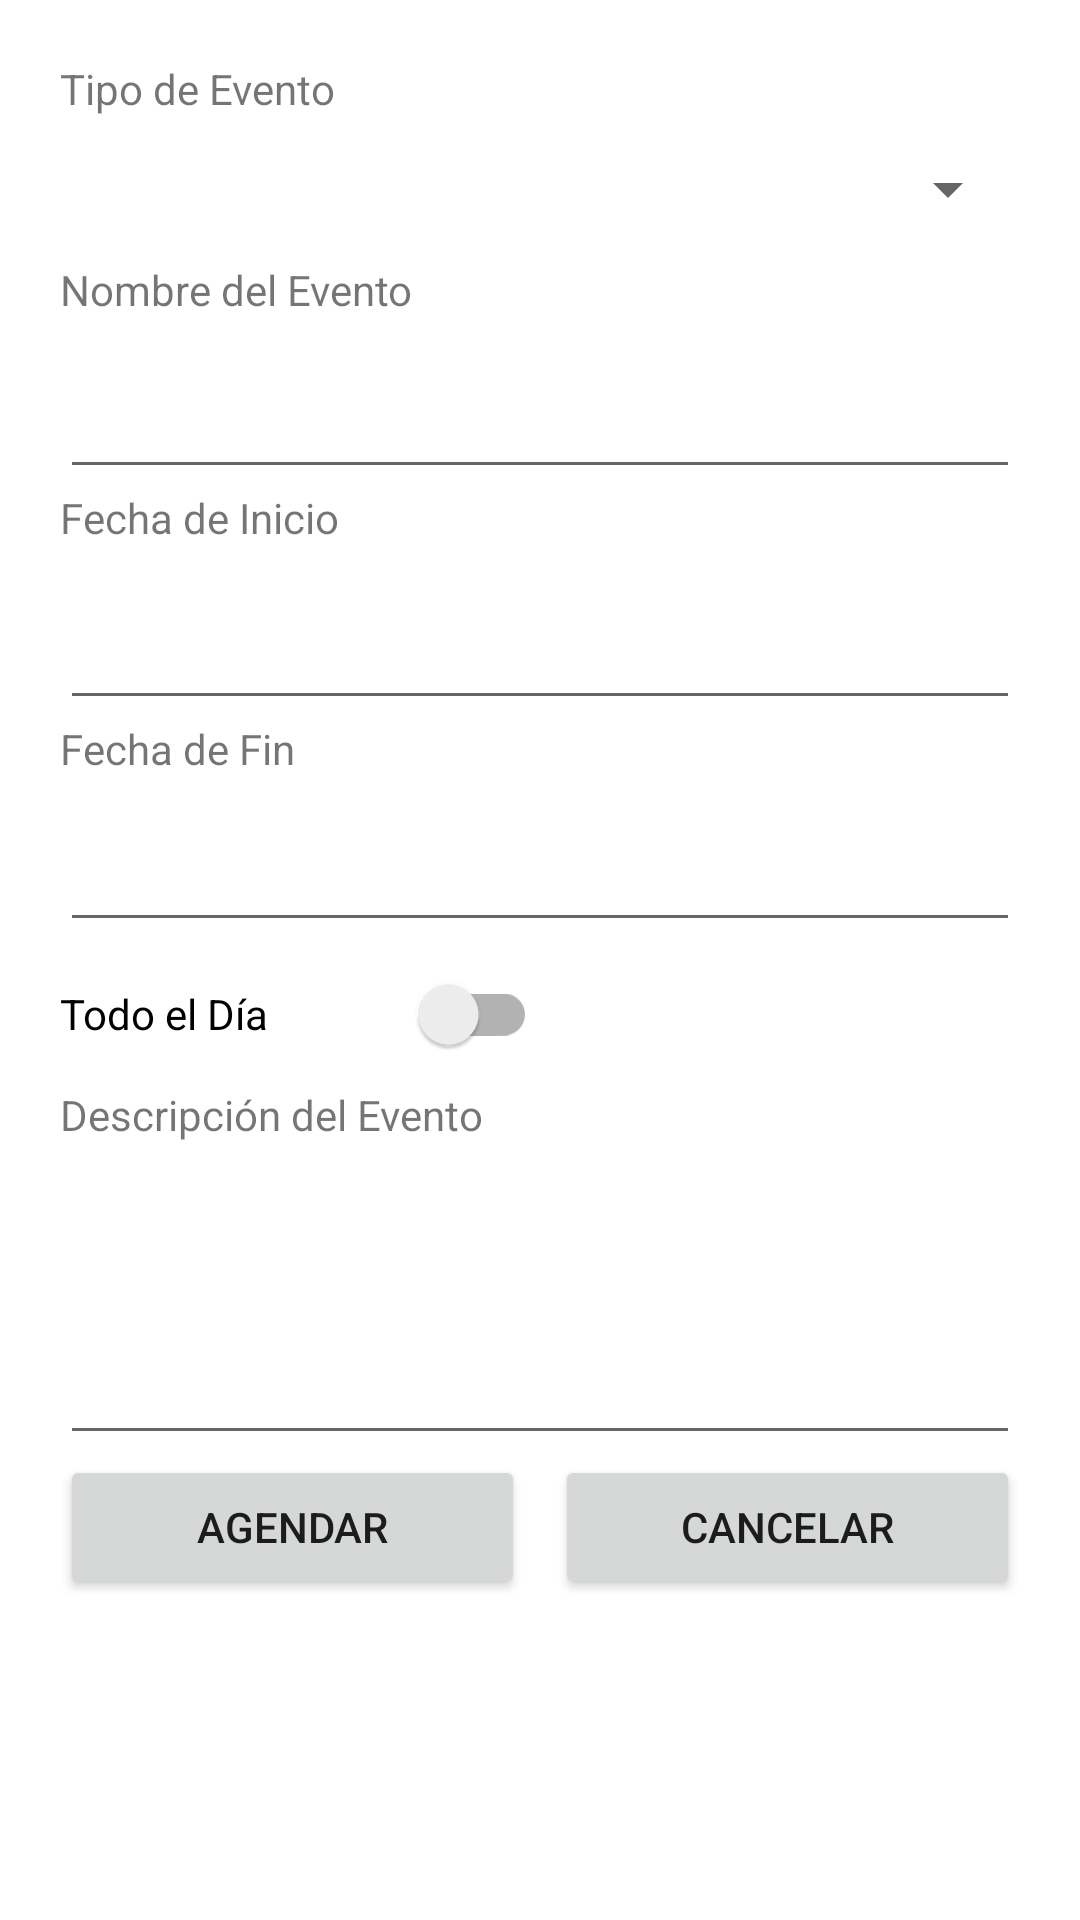

Layout XML and referenced resources for this Android screen:
<!-- AndroidManifest.xml: application theme Theme.Calendario -->
<!-- res/layout/activity_create_event.xml -->
<?xml version="1.0" encoding="utf-8"?>
<androidx.constraintlayout.widget.ConstraintLayout xmlns:android="http://schemas.android.com/apk/res/android"
    xmlns:app="http://schemas.android.com/apk/res-auto"
    xmlns:tools="http://schemas.android.com/tools"
    android:layout_width="match_parent"
    android:layout_height="match_parent"
    android:layout_marginEnd="20dp"
    android:orientation="vertical"
    tools:context=".CreateEventActivity">

  <ScrollView
      android:layout_width="match_parent"
      android:layout_height="wrap_content"
      app:layout_constraintStart_toStartOf="parent"
      app:layout_constraintTop_toTopOf="parent">

    <LinearLayout
        android:layout_width="match_parent"
        android:layout_height="wrap_content"
        android:layout_marginStart="20dp"
        android:layout_marginTop="20dp"
        android:layout_marginEnd="20dp"
        android:orientation="vertical"
        app:layout_constraintBottom_toBottomOf="parent"
        app:layout_constraintEnd_toEndOf="parent"
        app:layout_constraintHorizontal_bias="0.0"
        app:layout_constraintStart_toStartOf="parent"
        app:layout_constraintTop_toTopOf="parent"
        app:layout_constraintVertical_bias="1.0">

      <TextView
          android:id="@+id/tvEventType"
          android:layout_width="match_parent"
          android:layout_height="wrap_content"
          android:labelFor="@id/spEventType"
          android:text="@string/tvEventType" />

      <Spinner
          android:id="@+id/spEventType"
          android:layout_width="match_parent"
          android:layout_height="48dp" />

      <TextView
          android:id="@+id/textView9"
          android:layout_width="match_parent"
          android:layout_height="wrap_content"
          android:labelFor="@id/etEventName"
          android:text="@string/tvEventName" />

      <EditText
          android:id="@+id/etEventName"
          android:layout_width="match_parent"
          android:layout_height="57dp"
          android:autofillHints="eventName"
          android:ems="10"
          android:inputType="textPersonName" />

      <TextView
          android:id="@+id/textView10"
          android:layout_width="match_parent"
          android:layout_height="wrap_content"
          android:labelFor="@id/etStartDate"
          android:text="@string/tvStartDate" />

      <EditText
          android:id="@+id/etStartDate"
          android:layout_width="match_parent"
          android:layout_height="58dp"
          android:autofillHints="startDate"
          android:ems="10"
          android:focusable="false"
          android:inputType="date"
          android:maxLines="1"
          android:minHeight="48dp" />

      <TextView
          android:id="@+id/tvEndDate"
          android:layout_width="match_parent"
          android:layout_height="wrap_content"
          android:labelFor="@id/etEndDate"
          android:text="@string/tvEndDate" />

      <EditText
          android:id="@+id/etEndDate"
          android:layout_width="match_parent"
          android:layout_height="55dp"
          android:autofillHints="endDate"
          android:ems="10"
          android:focusable="false"
          android:inputType="date" />

      <androidx.appcompat.widget.SwitchCompat
          android:id="@+id/swAllDay"
          android:layout_width="159dp"
          android:layout_height="48dp"
          android:text="@string/swAllDay" />

      <TextView
          android:id="@+id/tvDescription"
          android:layout_width="match_parent"
          android:layout_height="wrap_content"
          android:labelFor="@id/etDescription"
          android:text="@string/tvDescription" />

      <EditText
          android:id="@+id/etDescription"
          android:layout_width="match_parent"
          android:layout_height="104dp"
          android:autofillHints="Description"
          android:ems="10"
          android:gravity="start|top"
          android:inputType="textMultiLine" />

      <LinearLayout
          android:layout_width="match_parent"
          android:layout_height="wrap_content"
          android:orientation="horizontal"
          >
        <Button
            android:id="@+id/btnConfirm"
            android:layout_width="0dp"
            android:layout_weight="1"
            android:layout_marginEnd="10dp"
            android:layout_height="wrap_content"
            android:text="@string/lblSave" />

        <Button
            android:id="@+id/btnBack"
            android:layout_width="0dp"
            android:layout_weight="1"
            android:layout_height="wrap_content"
            android:layout_marginBottom="30dp"
            android:text="@string/lblCancel" />

      </LinearLayout>


    </LinearLayout>
  </ScrollView>

</androidx.constraintlayout.widget.ConstraintLayout>
<!-- resources referenced by this layout -->
<resources>
  <string name="lblCancel">Cancelar</string>
  <string name="lblSave">AGENDAR</string>
  <string name="swAllDay">Todo el Día</string>
  <string name="tvDescription">Descripción del Evento</string>
  <string name="tvEndDate">Fecha de Fin</string>
  <string name="tvEventName">Nombre del Evento</string>
  <string name="tvEventType">Tipo de Evento</string>
  <string name="tvStartDate">Fecha de Inicio</string>
  <style name="Theme.Calendario" parent="Theme.MaterialComponents.DayNight.NoActionBar">
          
          <item name="colorPrimary">@color/purple_500</item>
          <item name="colorPrimaryVariant">@color/purple_700</item>
          <item name="colorOnPrimary">@color/white</item>
          
          <item name="colorSecondary">@color/teal_200</item>
          <item name="colorSecondaryVariant">@color/teal_700</item>
          <item name="colorOnSecondary">@color/black</item>
          
          <item name="android:statusBarColor" tools:targetApi="l">?attr/colorPrimaryVariant</item>
          
      </style>
  <!-- not gathered from this repository: default colours our renderer supplied (Android Studio template values) -->
  <color name="purple_500">#FF6200EE</color>
  <color name="purple_700">#FF3700B3</color>
  <color name="teal_200">#FF03DAC5</color>
  <color name="teal_700">#FF018786</color>
  <color name="black">#FF000000</color>
  <color name="white">#FFFFFFFF</color>
</resources>
